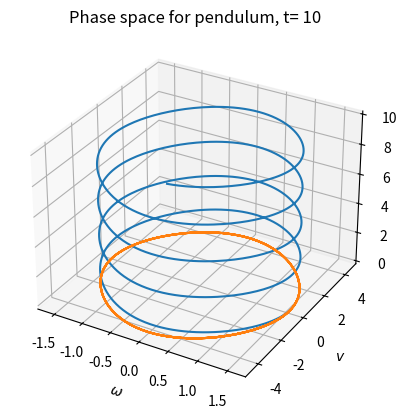

Reproduce this figure in Python.
import matplotlib.pyplot as plt
import numpy as np
import scipy.integrate as sci

# enable latex
plt.rcParams["mathtext.fontset"]

# returns [dtheta, dv]
def pendulum(s, t, L=1, g=9.8):
    k = g / L
    # print(s)
    return np.array([
        s[1],
        -k*np.sin(s[0])
    ])

# time steps
max_T = 10
dt = 0.01
# time range
time = np.arange(0.0, max_T, dt)

# initial conditions
s0 = [np.pi/2, 0]
L = 1
g = 9.8

# store results
# state_history = []

# initialize sk
# sk = s0
# initialize time
# t = 0

sol = sci.odeint(pendulum, s0, time, args=(L, g))

# for t in time:
#     state_history.append(sk)

#     sk = sci.RK45(fun=pendulum, t0=t, y0=sk, t_bound = max_T, first_step=dt)

# # convert state history to np array
# state_history = np.array(state_history)
# print(state_history)

# begin plotting
fig = plt.figure()  # figsize=(10, 8)
ax = plt.axes(projection='3d')
ax.plot3D(sol[:, 0], sol[:, 1], time)
ax.set_xlabel('$\omega$')
ax.set_ylabel('$v$')
ax.set_zlabel('$t$')
plt.show()

plt.plot(sol[:, 0], sol[:, 1])
plt.title('Phase space for pendulum, t= ' + str(max_T))
plt.xlabel('$\omega$')
plt.ylabel('$v$')
plt.show()


# ax.set_xlim3d(min(state_history[:, 0]) - 0.05, max(state_history[:, 0]) + 0.05)
# ax.set_ylim3d(min(state_history[:, 1]) - 0.05, max(state_history[:, 1]) + 0.05)
# ax.set_zlim3d(min(time)-0.05, max(time)+0.05)

# # set figure elements
# ax.set(xlabel='$\omega$', ylabel='$v$', zlabel='$t$')
# ax.set_title("Pendulum for L = "+f'{L:.3g}'+"m, g = "+f'{g:.3g}'+"$m/s^2$ at t= "+f'{max(time):.3g}'+"s")

# ax.plot3D(state_history[:, 0], state_history[:, 1], time)
# plt.show()

# # define trajectory vector
# trajectory, = ax.plot([], [])

# # function to do animation
# def animate(i):
#     ax.set_title("Pendulum for L = "+f'{L:.3g}'+"m, g = "+f'{g:.3g}'+"$m/s^2 at t= "+f'{')